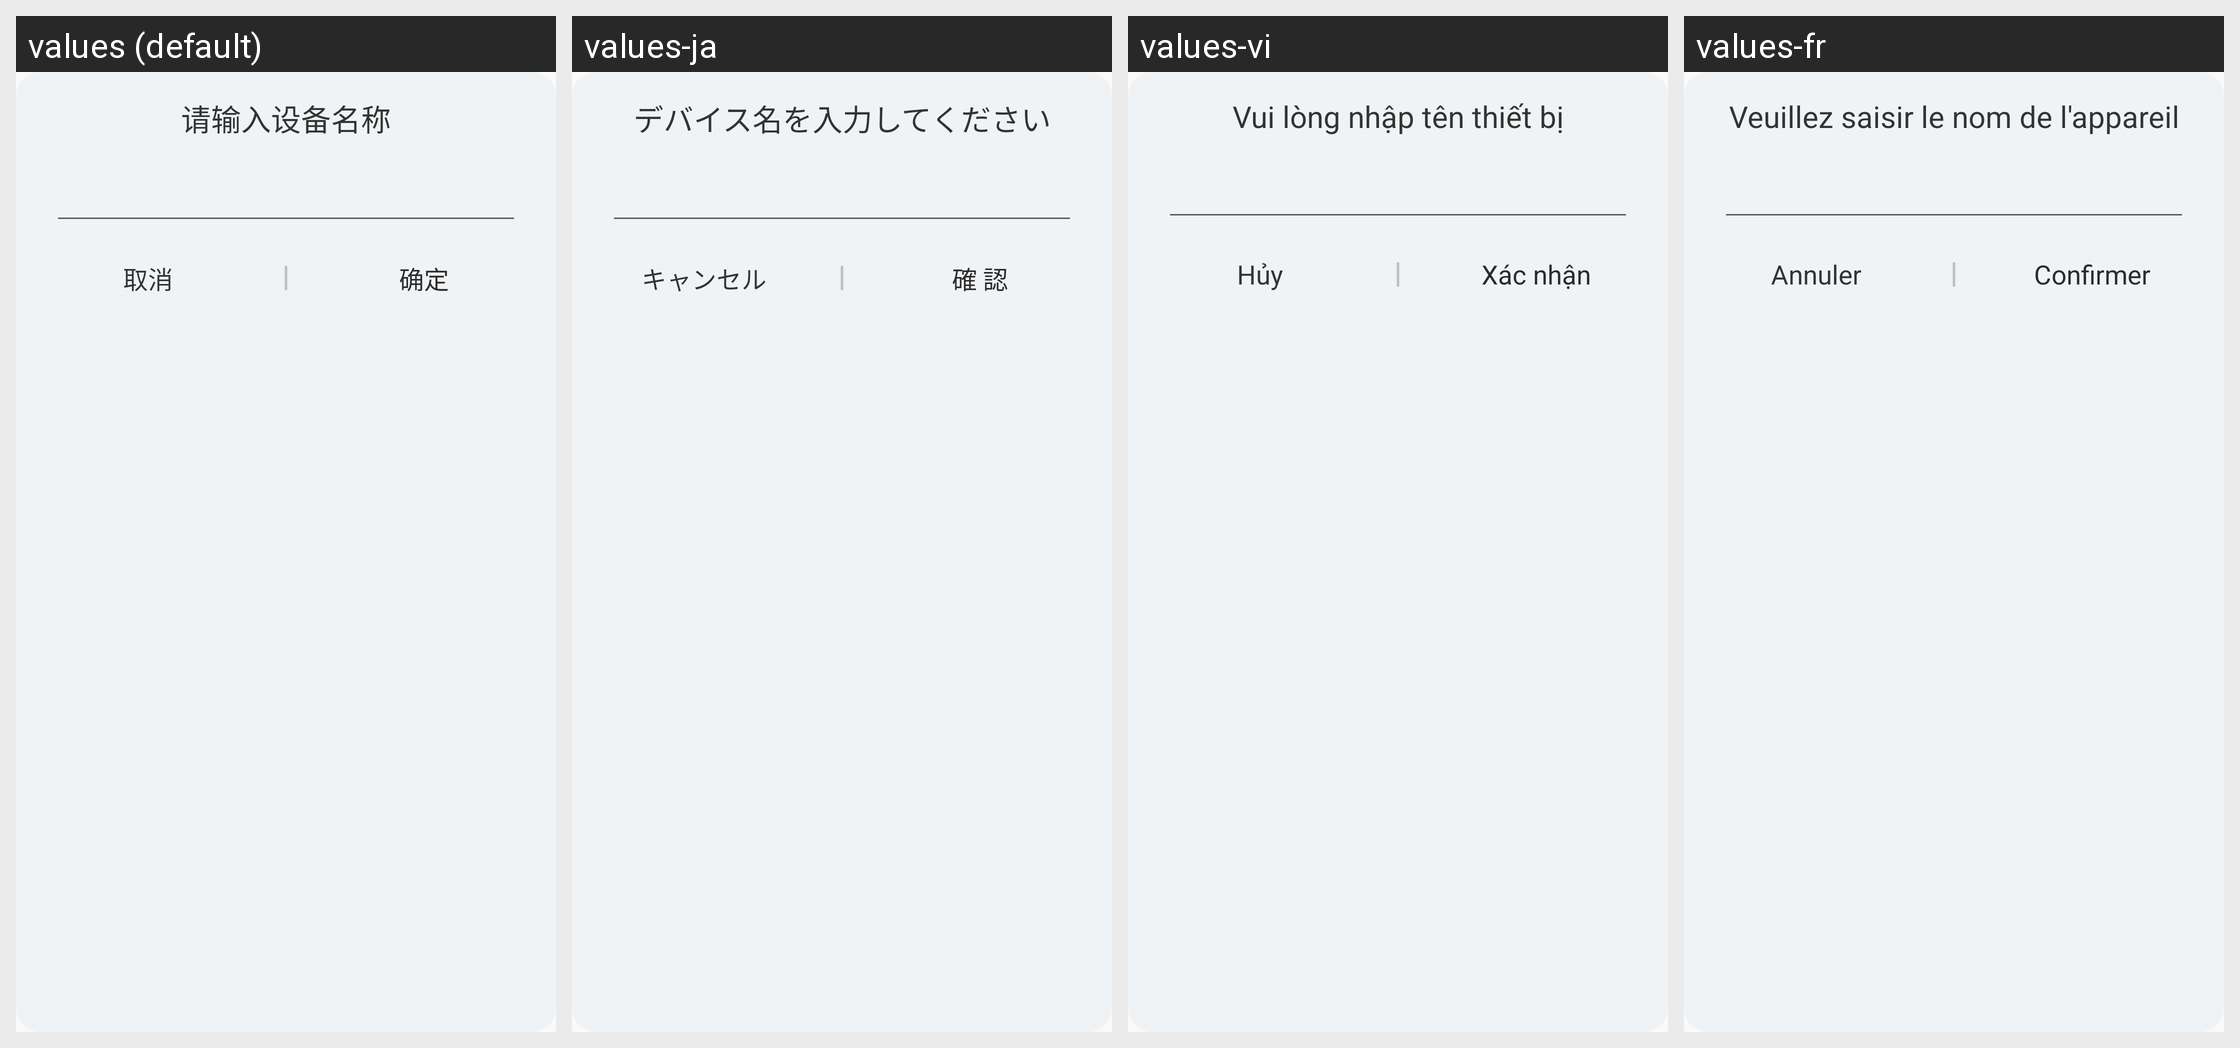

The same Android screen rendered under several of its app's locales, left to right. List the strings drawn on it with the default value and each locale's translation.
Android screen res/layout/layout_custom_dialog_layout.xml rendered under 4 locales, left to right: values (default), values-ja, values-vi, values-fr. Device: Nexus 5 (rendered at 1080×1920; each locale shown at half size, 540×960, under a caption strip naming it); theme Theme.Demo.
Other locales in the repository, not shown: values-ar, values-de, values-en, values-es, values-hu, values-ko, values-nl, values-ru, values-th, values-zh-rHK, values-zh-rTW.
Strings drawn on this screen, with the default value and each locale's value (text and hints the layout hard-codes, and strings that could not be matched under every locale, appear in the picture but are not listed):

text_enter_device_name
  values: 请输入设备名称
  values-ja: デバイス名を入力してください
  values-vi: Vui lòng nhập tên thiết bị
  values-fr: Veuillez saisir le nom de l'appareil

cancel
  values: 取消
  values-ja: キャンセル
  values-vi: Hủy
  values-fr: Annuler

confirm
  values: 确定
  values-ja: 確 認
  values-vi: Xác nhận
  values-fr: Confirmer
